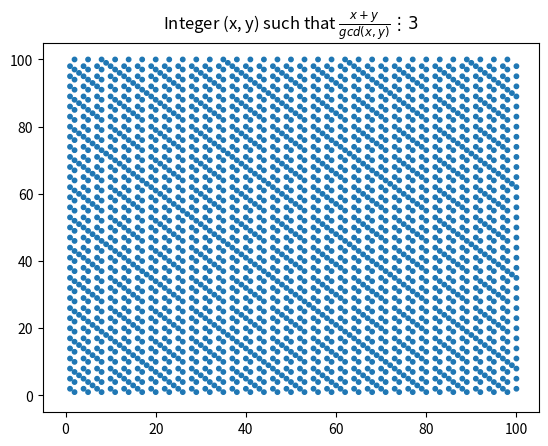

This chart was generated by the following Python code:
N = 100

import numpy as np
from sympy import symbols, igcd #greatest common divisor
from matplotlib import pyplot as plt

def pygcd(x, y):
    if (x, y) == (0, 0):
        return 0
    expr = ((x + y) // igcd(x, y)) % 3
    return expr == 0

weights = np.vectorize(pygcd)

x, y = np.arange(0, N + 1), np.arange(0, N + 1)
xv, yv = np.meshgrid(x, y)
size = 10 * weights(xv, yv)

fig, ax = plt.subplots()
ax.set(title = "Integer (x, y) such that $\\frac{x + y}{gcd(x, y)} \\vdots 3$")
ax.scatter(xv, yv, s = size) 
plt.show()
